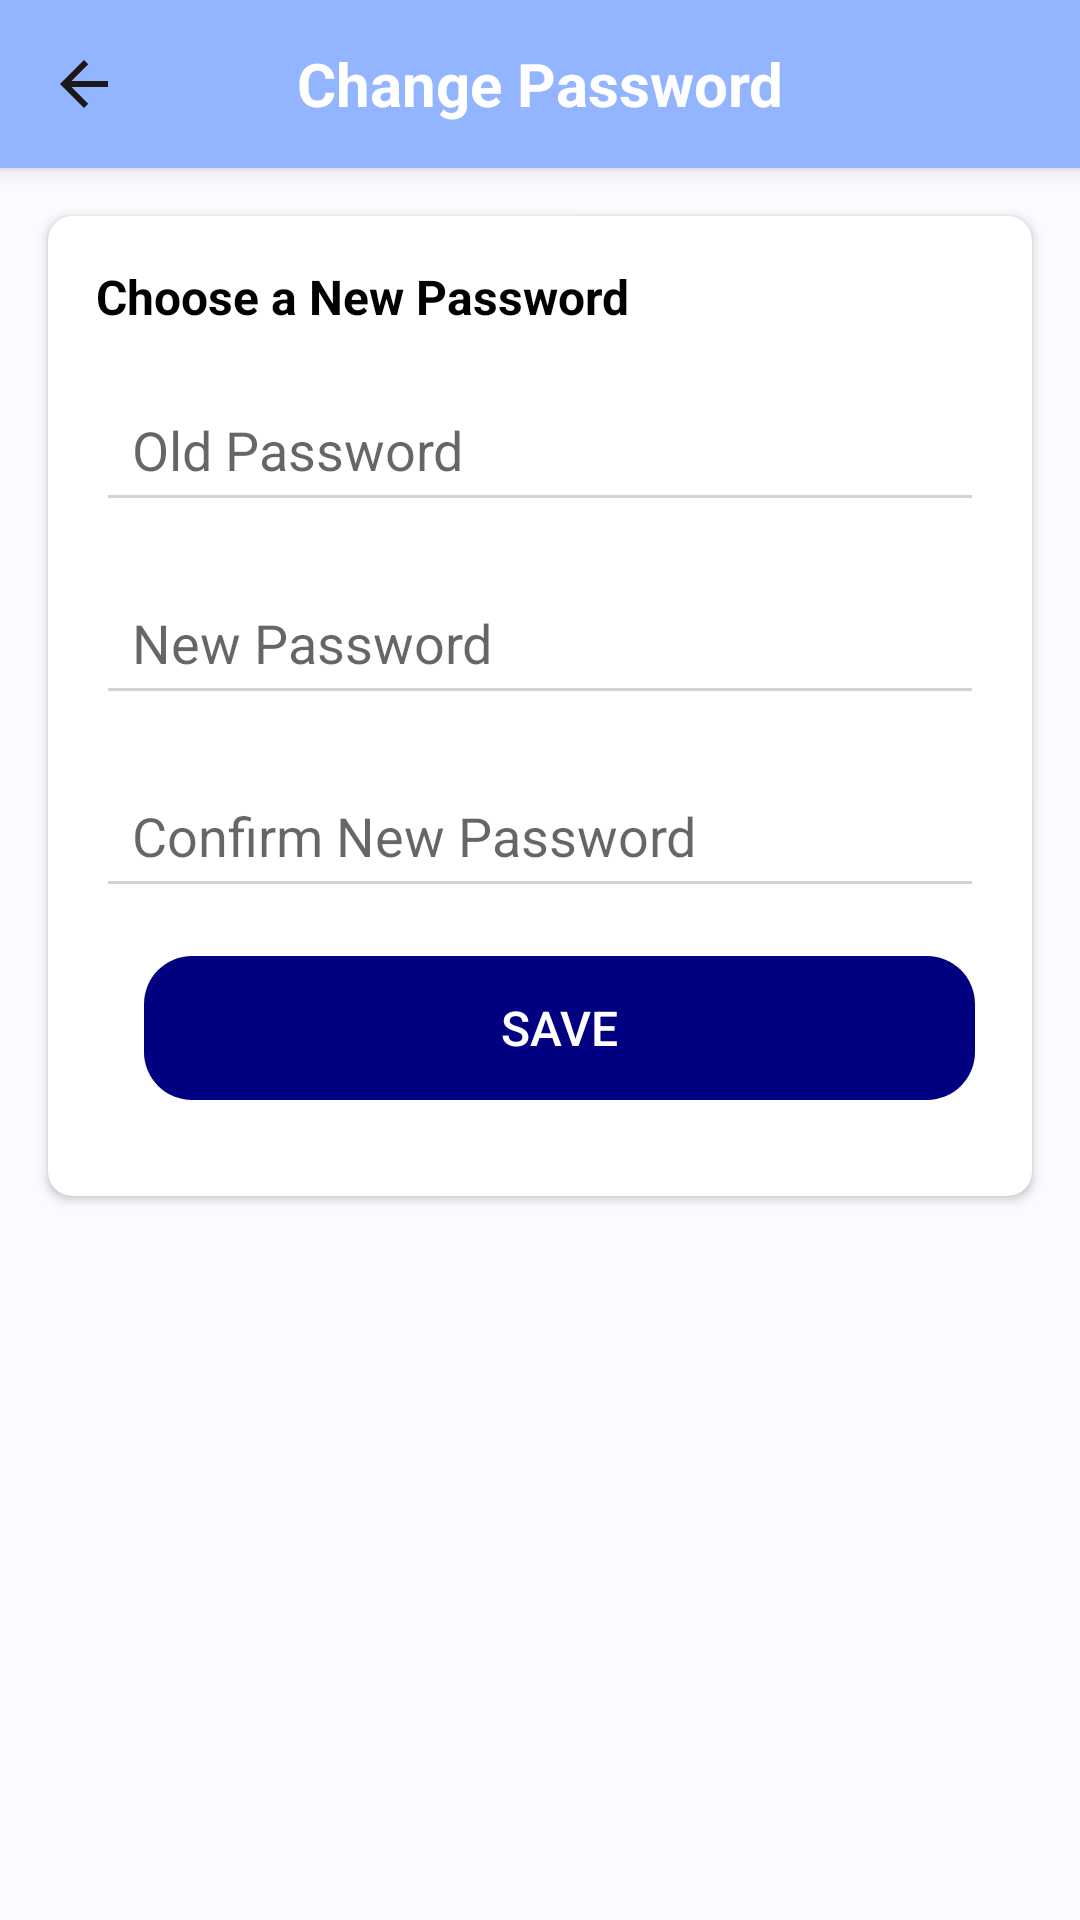

The Android layout XML behind this screen, and the referenced resources:
<!-- AndroidManifest.xml: application theme Theme.ScannerAllerPro -->
<!-- res/layout/fragment_change_password.xml -->
<androidx.constraintlayout.widget.ConstraintLayout xmlns:android="http://schemas.android.com/apk/res/android"
    xmlns:tools="http://schemas.android.com/tools"
    android:layout_width="match_parent"
    android:layout_height="match_parent"
    xmlns:app="http://schemas.android.com/apk/res-auto"
    android:background="@color/light_gray"
    tools:context="ChangePasswordFragment">

    
    <androidx.appcompat.widget.Toolbar
        android:id="@+id/toolbar_change_password"
        android:layout_width="match_parent"
        android:layout_height="?attr/actionBarSize"
        android:background="@color/softblue"
        android:theme="@style/ThemeOverlay.AppCompat.ActionBar"
        android:elevation="4dp"
        app:layout_constraintTop_toTopOf="parent"
        app:layout_constraintStart_toStartOf="parent"
        app:layout_constraintEnd_toEndOf="parent">

        
        <ImageButton
            android:id="@+id/back_button"
            android:layout_width="wrap_content"
            android:layout_height="wrap_content"
            android:background="@drawable/button_background"
            android:src="@drawable/baseline_arrow_back_24"
            tools:layout_editor_absoluteX="16dp"
            tools:layout_editor_absoluteY="16dp" />

        
        <TextView
            android:layout_width="wrap_content"
            android:layout_height="wrap_content"
            android:text="Change Password"
            android:textColor="@color/white"
            android:textSize="20sp"
            android:textStyle="bold"
            android:layout_gravity="center" />
    </androidx.appcompat.widget.Toolbar>

    
    <androidx.cardview.widget.CardView
        android:layout_width="0dp"
        android:layout_height="wrap_content"
        android:layout_margin="16dp"
        android:background="#FFFFFF"
        app:cardElevation="2dp"
        app:cardCornerRadius="8dp"
        app:layout_constraintTop_toBottomOf="@id/toolbar_change_password"
        app:layout_constraintStart_toStartOf="parent"
        app:layout_constraintEnd_toEndOf="parent">

        <LinearLayout
            android:layout_width="match_parent"
            android:layout_height="wrap_content"
            android:orientation="vertical"
            android:padding="16dp">

            
            <TextView
                android:id="@+id/password_change_title"
                android:layout_width="wrap_content"
                android:layout_height="wrap_content"
                android:text="Choose a New Password"
                android:textStyle="bold"
                android:textSize="16sp"
                android:layout_marginBottom="16dp"
                android:textColor="#000000" />

            
            <EditText
                android:id="@+id/et_old_password"
                android:layout_width="match_parent"
                android:layout_height="wrap_content"
                android:hint="Old Password"
                android:inputType="textPassword"
                android:backgroundTint="#D3D3D3"
                android:padding="12dp"
                android:textColor="#000000" />

            
            <EditText
                android:id="@+id/et_new_password"
                android:layout_width="match_parent"
                android:layout_height="wrap_content"
                android:hint="New Password"
                android:inputType="textPassword"
                android:backgroundTint="#D3D3D3"
                android:padding="12dp"
                android:layout_marginTop="16dp"
                android:textColor="#000000" />

            
            <EditText
                android:id="@+id/et_confirm_password"
                android:layout_width="match_parent"
                android:layout_height="wrap_content"
                android:hint="Confirm New Password"
                android:inputType="textPassword"
                android:backgroundTint="#D3D3D3"
                android:padding="12dp"
                android:layout_marginTop="16dp"
                android:textColor="#000000" />

            
            <Button
                android:id="@+id/btn_save_password"
                android:layout_width="277dp"
                android:layout_height="wrap_content"
                android:layout_margin="16dp"
                android:background="@drawable/rounded_button"
                android:backgroundTint="@color/blue1"
                android:padding="12dp"
                android:text="Save"
                android:textColor="#FFFFFF"
                android:textSize="16sp"
                app:layout_constraintEnd_toEndOf="parent"
                app:layout_constraintHorizontal_bias="0.0"
                app:layout_constraintStart_toStartOf="parent"
                tools:layout_editor_absoluteY="406dp" />
        </LinearLayout>
    </androidx.cardview.widget.CardView>


</androidx.constraintlayout.widget.ConstraintLayout>
<!-- resources referenced by this layout -->
<resources>
  <color name="blue1">#000080</color>
  <color name="light_gray">#FAFAFF</color>
  <color name="softblue">#93b5ff</color>
  <color name="white">#FFFFFFFF</color>
  <!-- drawable baseline_arrow_back_24 (drawable) -->
  <vector xmlns:android="http://schemas.android.com/apk/res/android" android:autoMirrored="true" android:height="24dp" android:tint="#1A1818" android:viewportHeight="24" android:viewportWidth="24" android:width="24dp">
        
      <path android:fillColor="@android:color/white" android:pathData="M20,11H7.83l5.59,-5.59L12,4l-8,8 8,8 1.41,-1.41L7.83,13H20v-2z"/>
      
  </vector>
  <!-- drawable rounded_button (drawable) -->
  <shape xmlns:android="http://schemas.android.com/apk/res/android">
      <corners android:radius="16dp" /> 
      <padding android:left="12dp"
          android:right="12dp"
          android:top="8dp"
          android:bottom="8dp"/>
  </shape>
  <style name="Theme.ScannerAllerPro" parent="Base.Theme.ScannerAllerPro" />
  <style name="Base.Theme.ScannerAllerPro" parent="Theme.MaterialComponents.DayNight.NoActionBar">
          <item name="colorPrimary">@color/blue1</item>
          <item name="colorPrimaryVariant">@color/black</item>
          <item name="colorOnPrimary">@color/white</item>
          <item name="colorSecondary">@color/black</item>
          <item name="colorOnSecondary">@color/white</item>
      </style>
  <color name="black">#FF000000</color>
</resources>
